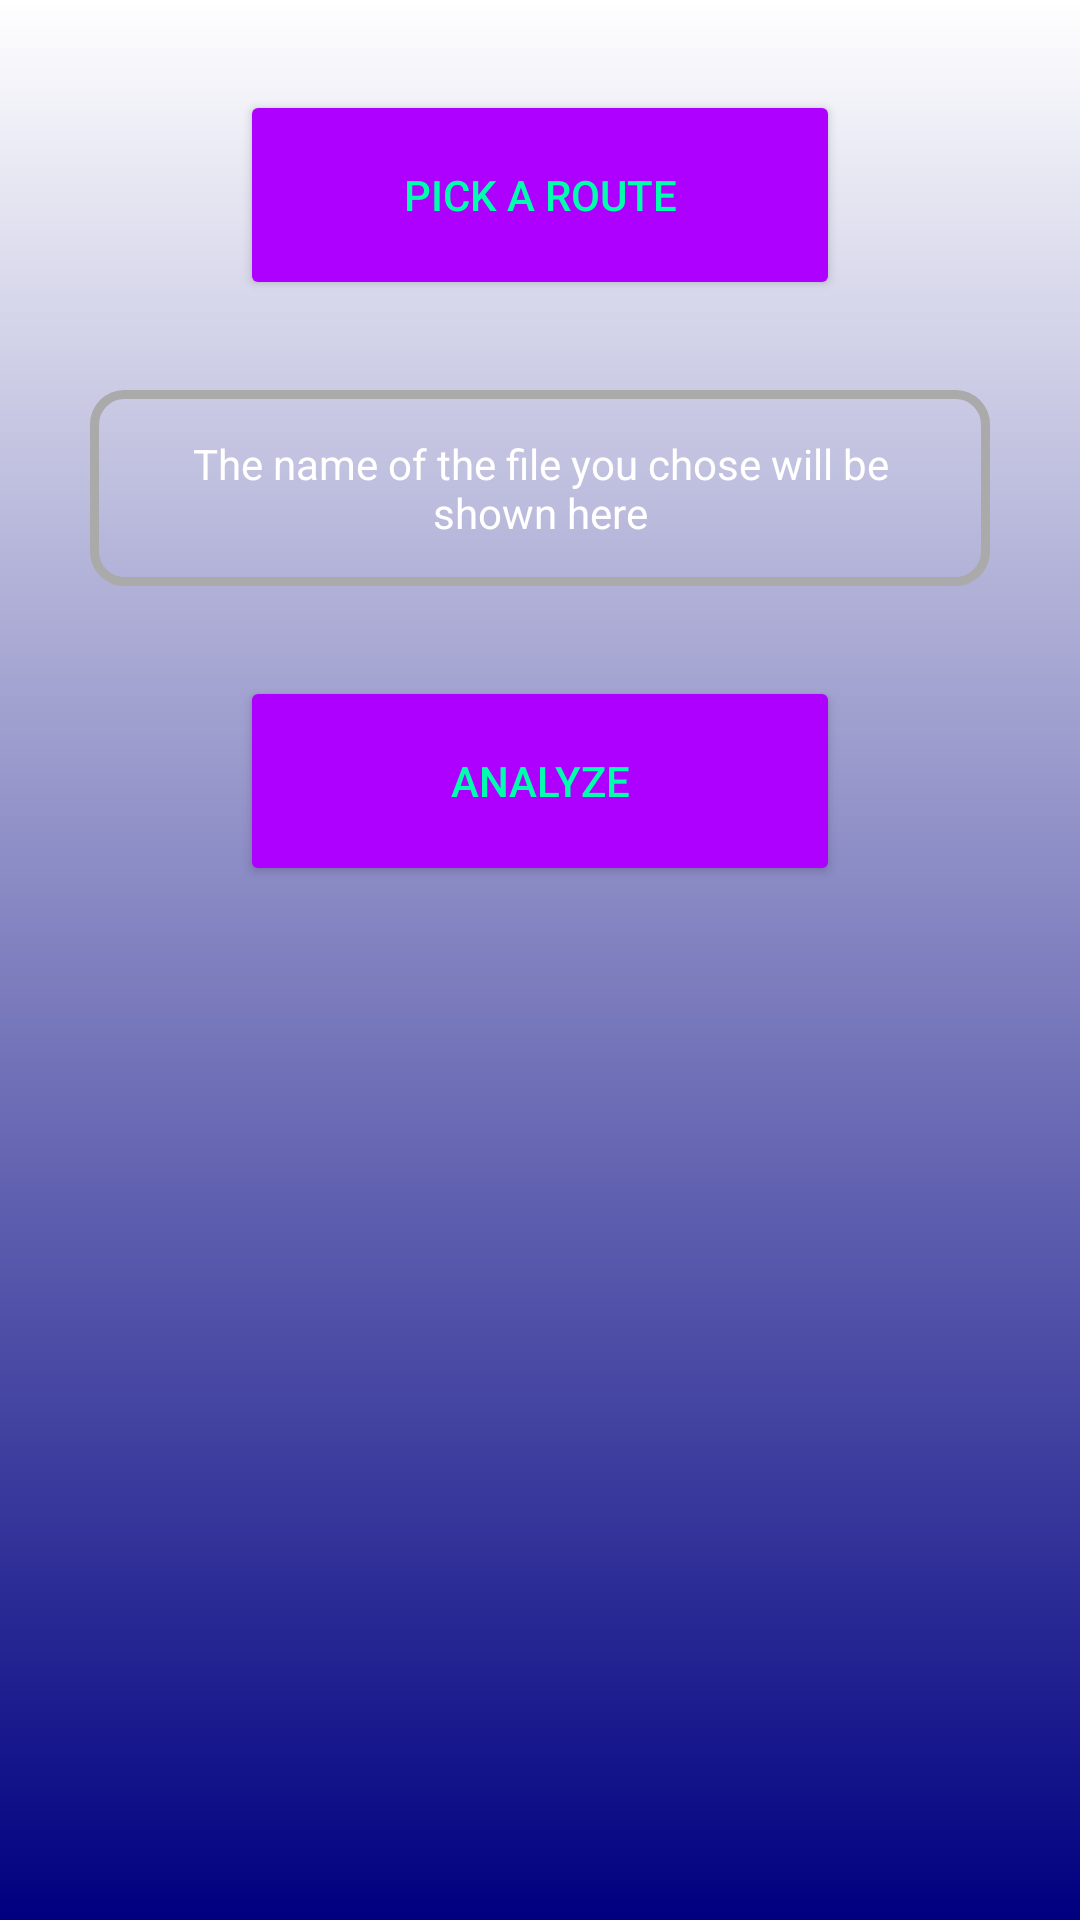

Reconstruct the res/layout file that produces this screen, plus the resources it refers to.
<!-- AndroidManifest.xml: application theme Theme.DSGJN -->
<!-- res/layout/route_analyze.xml -->
<?xml version="1.0" encoding="utf-8"?>
<androidx.appcompat.widget.LinearLayoutCompat xmlns:android="http://schemas.android.com/apk/res/android"
    xmlns:app="http://schemas.android.com/apk/res-auto"
    xmlns:tools="http://schemas.android.com/tools"
    android:layout_width="match_parent"
    android:layout_height="match_parent"
    tools:context=".AnalyzeRoute"
    android:gravity="center|top"
    android:orientation="vertical"
    android:background="@drawable/gradient">

    <Button
        android:layout_marginTop="30dp"
        android:layout_width="200dp"
        android:layout_height="70dp"
        android:backgroundTint="@color/light_purple"
        android:textColor="@color/green_blue"
        android:text="Pick a route"
        android:id="@+id/btnUpload"
        />

    <TextView
        android:id="@+id/label"
        android:layout_marginTop="30dp"
        android:layout_marginRight="30dp"
        android:layout_marginLeft="30dp"
        android:padding="15dp"
        android:layout_width="wrap_content"
        android:layout_height="wrap_content"
        android:background="@drawable/custom_choice"
        android:textAlignment="center"

        android:textColor="@color/white"
        android:text="The name of the file you chose will be shown here"/>

    <Button
        android:layout_marginTop="30dp"
        android:layout_width="200dp"
        android:layout_height="70dp"
        android:backgroundTint="@color/light_purple"
        android:textColor="@color/green_blue"
        android:text="Analyze"
        android:id="@+id/btnNextAct"
        />

    <TextView
        android:layout_marginTop="30dp"
        android:id = "@+id/label2"
        android:layout_width="match_parent"
        android:layout_height="20dp"
        android:textSize="20dp"
        android:text="" />


</androidx.appcompat.widget.LinearLayoutCompat>
<!-- resources referenced by this layout -->
<resources>
  <color name="green_blue">#00FFAD</color>
  <color name="light_purple">#AD00FF</color>
  <color name="white">#FFFFFFFF</color>
  <!-- drawable custom_choice (drawable) -->
  <?xml version="1.0" encoding="utf-8"?>
  <selector xmlns:android="http://schemas.android.com/apk/res/android">
      <item android:state_enabled="true">
          <shape>
              <corners android:radius="10dp"/>
              <stroke android:color="@android:color/darker_gray" android:width="3dp"/>
          </shape>
      </item>
  </selector>
  <!-- drawable gradient (drawable) -->
  <?xml version="1.0" encoding="utf-8"?>
  <shape xmlns:android="http://schemas.android.com/apk/res/android">
      <gradient
          android:angle="90"
          android:endColor="@color/white"
          android:startColor="#000080"
          android:type="linear"
          />
  </shape>
  <style name="Theme.DSGJN" parent="Base.Theme.DSGJN" />
  <style name="Base.Theme.DSGJN" parent="Theme.Material3.DayNight.NoActionBar">
          
          
      </style>
</resources>
